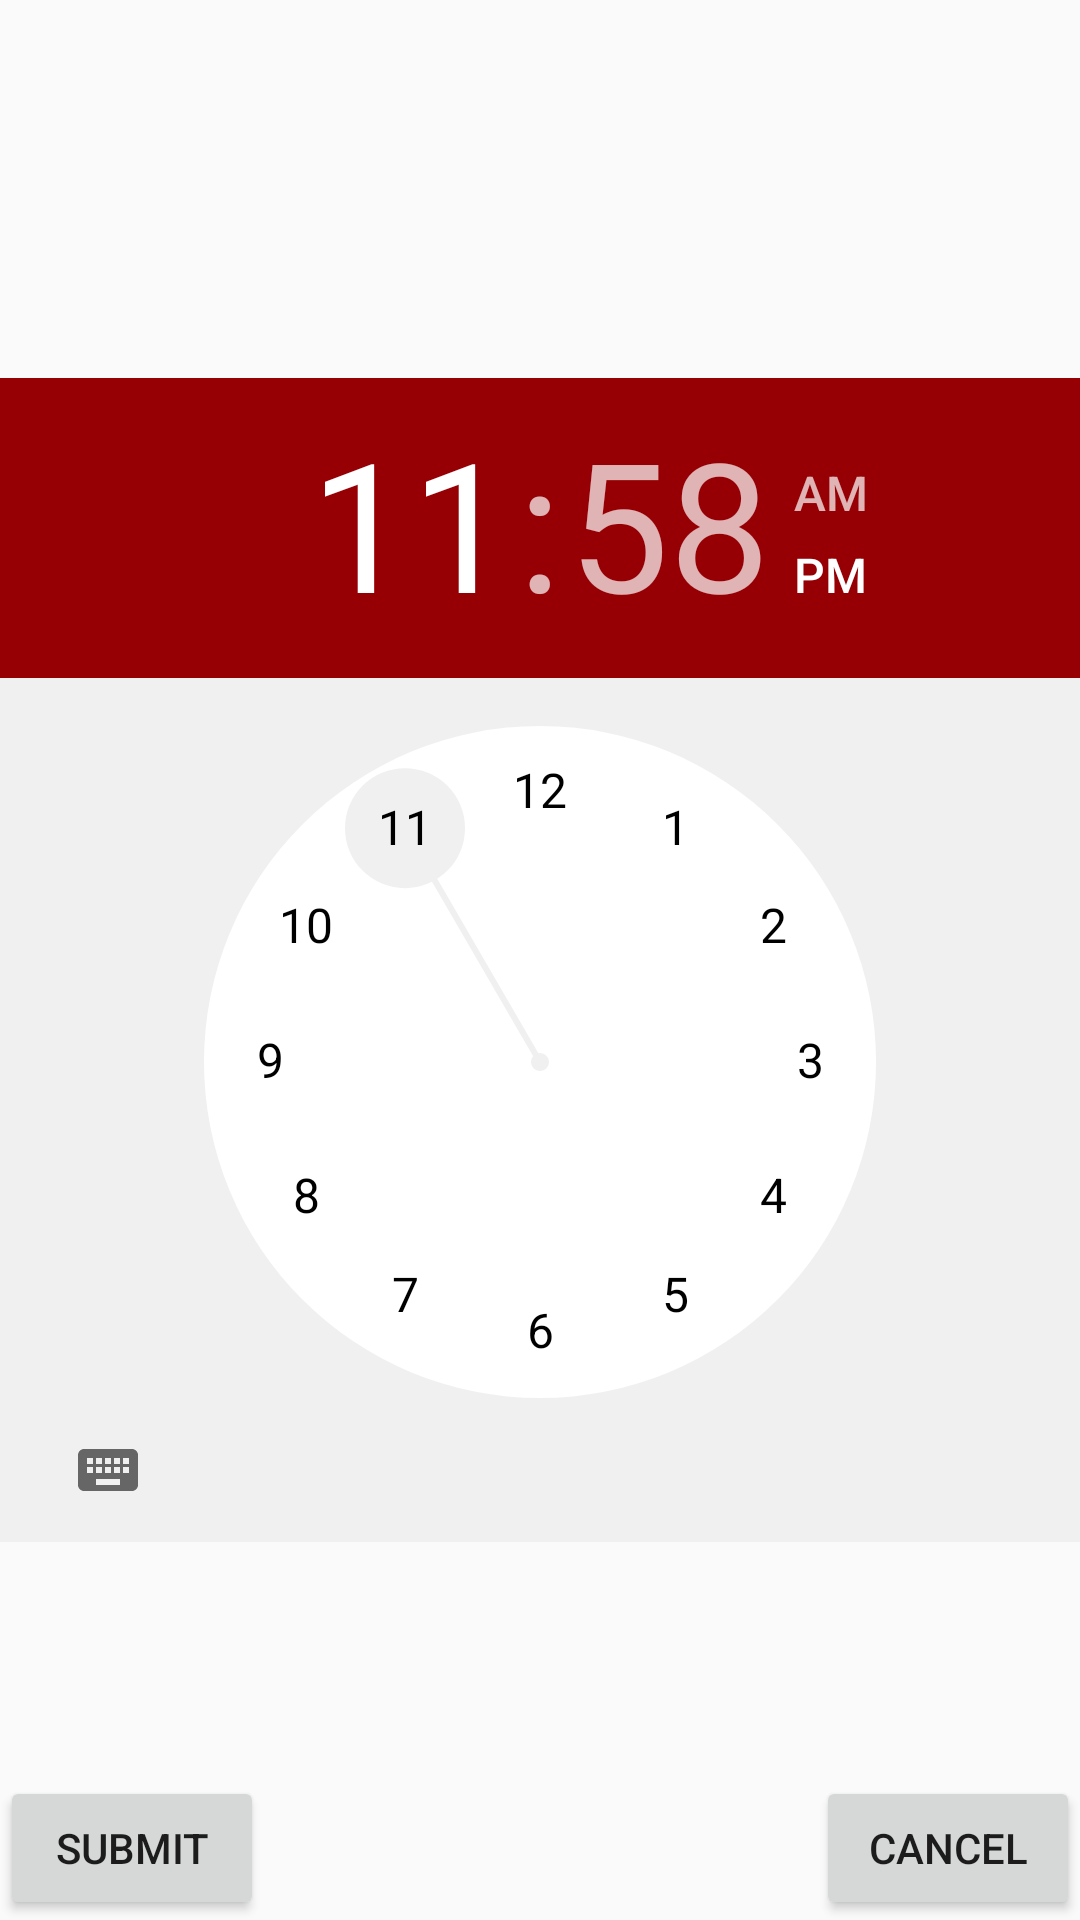

Reconstruct the res/layout file that produces this screen, plus the resources it refers to.
<!-- AndroidManifest.xml: application theme AppTheme -->
<!-- res/layout/dialog_add_event.xml -->
<?xml version="1.0" encoding="utf-8"?>
<android.support.constraint.ConstraintLayout
    xmlns:android="http://schemas.android.com/apk/res/android"
    android:layout_width="match_parent"
    android:layout_height="match_parent"
    xmlns:app="http://schemas.android.com/apk/res-auto">

    <TimePicker
        android:id="@+id/tp_event_time"
        android:layout_width="match_parent"
        android:layout_height="wrap_content"
        app:layout_constraintTop_toTopOf="parent"
        app:layout_constraintBottom_toBottomOf="parent"
        android:background="@color/colorAccent"
        android:numbersBackgroundColor="@color/white"
        android:headerBackground="@color/colorPrimaryDark"
        android:numbersSelectorColor="@color/colorAccent"
        android:numbersTextColor="@color/black"/>

    <Button
        android:id="@+id/btn_submit"
        android:layout_width="wrap_content"
        android:layout_height="wrap_content"
        android:text="Submit"
        app:layout_constraintBottom_toBottomOf="parent"/>

    <Button
        android:id="@+id/btn_cancel"
        android:layout_width="wrap_content"
        android:layout_height="wrap_content"
        android:text="Cancel"
        app:layout_constraintBottom_toBottomOf="parent"
        app:layout_constraintRight_toRightOf="parent"/>

</android.support.constraint.ConstraintLayout>
<!-- resources referenced by this layout -->
<resources>
  <color name="black">#000</color>
  <color name="colorAccent">#f0f0f0</color>
  <color name="colorPrimaryDark">#960005</color>
  <color name="white">#fff</color>
  <style name="AppTheme" parent="Theme.AppCompat.Light">
          
          <item name="colorPrimary">@color/colorPrimary</item>
          <item name="colorPrimaryDark">@color/colorPrimaryDark</item>
          <item name="colorAccent">@color/colorAccent</item>
  
          <item name="android:actionBarStyle">@style/CustomActionBarStyle</item>
          <item name="actionBarStyle">@style/CustomActionBarStyle</item>
  
      </style>
  <color name="colorPrimary">#b60005</color>
  <style name="CustomActionBarStyle" parent="@style/Widget.AppCompat.Light.ActionBar">
          <item name="android:background">@color/white</item>
          <item name="android:titleTextStyle">@style/MyActionBarTitleText</item>
  
          <item name="background">@color/white</item>
          <item name="titleTextStyle">@style/MyActionBarTitleText</item>
  
      </style>
  <style name="MyActionBarTitleText" parent="@style/TextAppearance.AppCompat.Widget.ActionBar.Title">
          <item name="android:textColor">@color/action_bar_text_color</item>
      </style>
  <color name="action_bar_text_color">#000</color>
</resources>
